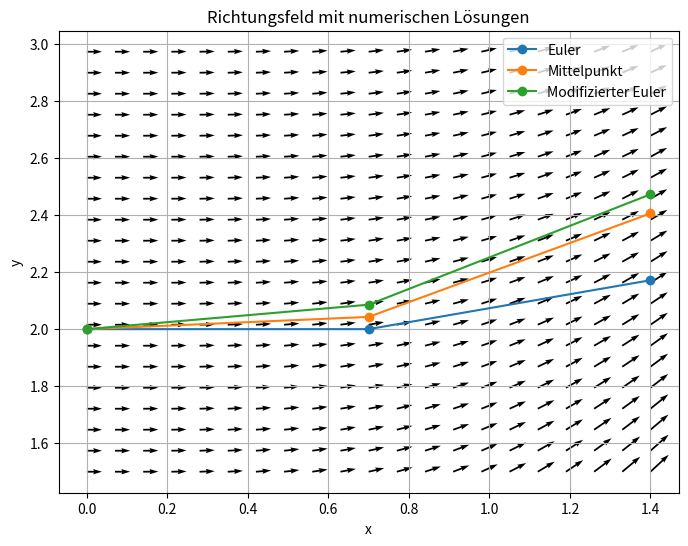

Recreate this plot in Python.
import numpy as np
import matplotlib.pyplot as plt


def Kuengjoe_S11_Aufg1(function_right_hand_side, xmin, xmax, ymin, ymax, hx, hy, show_plot=True):
    x_values = np.arange(xmin, xmax + hx / 2, hx)
    y_values = np.arange(ymin, ymax + hy / 2, hy)

    x_grid, y_grid = np.meshgrid(x_values, y_values)

    y_direction_components = function_right_hand_side(x_grid, y_grid)
    x_direction_components = np.ones_like(y_direction_components)

    plt.quiver(
        x_grid,
        y_grid,
        x_direction_components,
        y_direction_components,
        angles="xy"
    )

    plt.xlabel("x")
    plt.ylabel("y")
    plt.title("Richtungsfeld mit numerischen Lösungen")
    plt.grid(True)

    if show_plot:
        plt.show()


def Kuengjoe_S11_Aufg3(function_right_hand_side, a, b, n, y0):
    x_values = np.linspace(a, b, n + 1)
    step_size = (b - a) / n

    y_euler = np.zeros(n + 1)
    y_mittelpunkt = np.zeros(n + 1)
    y_modeuler = np.zeros(n + 1)

    y_euler[0] = y0
    y_mittelpunkt[0] = y0
    y_modeuler[0] = y0

    for step_index in range(n):
        current_x_value = x_values[step_index]
        next_x_value = x_values[step_index + 1]

        # Euler-Verfahren
        current_euler_y_value = y_euler[step_index]
        euler_slope = function_right_hand_side(current_x_value, current_euler_y_value)
        y_euler[step_index + 1] = current_euler_y_value + step_size * euler_slope

        # Mittelpunkt-Verfahren
        current_mittelpunkt_y_value = y_mittelpunkt[step_index]
        first_mittelpunkt_slope = function_right_hand_side(
            current_x_value,
            current_mittelpunkt_y_value
        )

        midpoint_x_value = current_x_value + step_size / 2
        midpoint_y_value = current_mittelpunkt_y_value + step_size / 2 * first_mittelpunkt_slope

        midpoint_slope = function_right_hand_side(
            midpoint_x_value,
            midpoint_y_value
        )

        y_mittelpunkt[step_index + 1] = current_mittelpunkt_y_value + step_size * midpoint_slope

        # Modifiziertes Euler-Verfahren / Heun-Verfahren
        current_modeuler_y_value = y_modeuler[step_index]
        first_modeuler_slope = function_right_hand_side(
            current_x_value,
            current_modeuler_y_value
        )

        predicted_modeuler_y_value = current_modeuler_y_value + step_size * first_modeuler_slope

        second_modeuler_slope = function_right_hand_side(
            next_x_value,
            predicted_modeuler_y_value
        )

        y_modeuler[step_index + 1] = current_modeuler_y_value + step_size / 2 * (
            first_modeuler_slope + second_modeuler_slope
        )

    # Richtungsfeld und Lösungen zeichnen
    minimum_y_value = min(
        np.min(y_euler),
        np.min(y_mittelpunkt),
        np.min(y_modeuler)
    ) - 0.5

    maximum_y_value = max(
        np.max(y_euler),
        np.max(y_mittelpunkt),
        np.max(y_modeuler)
    ) + 0.5

    plt.figure(figsize=(8, 6))

    Kuengjoe_S11_Aufg1(
        function_right_hand_side,
        xmin=a,
        xmax=b,
        ymin=minimum_y_value,
        ymax=maximum_y_value,
        hx=(b - a) / 20,
        hy=(maximum_y_value - minimum_y_value) / 20,
        show_plot=False
    )

    plt.plot(x_values, y_euler, marker="o", label="Euler")
    plt.plot(x_values, y_mittelpunkt, marker="o", label="Mittelpunkt")
    plt.plot(x_values, y_modeuler, marker="o", label="Modifizierter Euler")

    plt.legend()
    plt.show()

    return x_values, y_euler, y_mittelpunkt, y_modeuler


def differential_equation_from_aufgabe2(x, y):
    return x**2 / y


x_values, y_euler, y_mittelpunkt, y_modeuler = Kuengjoe_S11_Aufg3(
    differential_equation_from_aufgabe2,
    a=0,
    b=1.4,
    n=2,
    y0=2
)

print("x =", x_values)
print("Euler =", y_euler)
print("Mittelpunkt =", y_mittelpunkt)
print("Modifizierter Euler =", y_modeuler)
